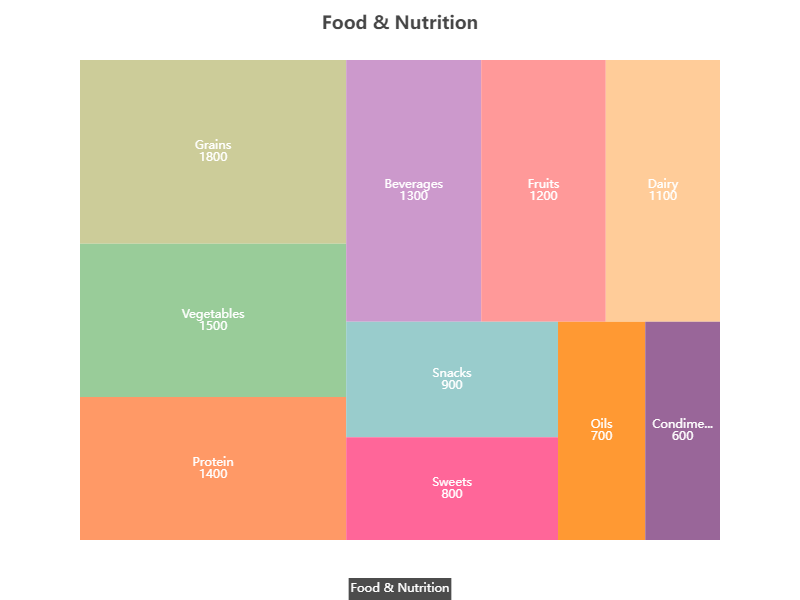

The file beside this chart, header and first rows:
Topic, Category, Value, Color
Food & Nutrition, Fruits, 1200, #FF9999
Food & Nutrition, Vegetables, 1500, #99CC99
Food & Nutrition, Grains, 1800, #CCCC99
Food & Nutrition, Dairy, 1100, #FFCC99
Food & Nutrition, Protein, 1400, #FF9966
Food & Nutrition, Snacks, 900, #99CCCC
Food & Nutrition, Beverages, 1300, #CC99CC
Food & Nutrition, Sweets, 800, #FF6699
Food & Nutrition, Condiments, 600, #996699
Food & Nutrition, Oils, 700, #FF9933
